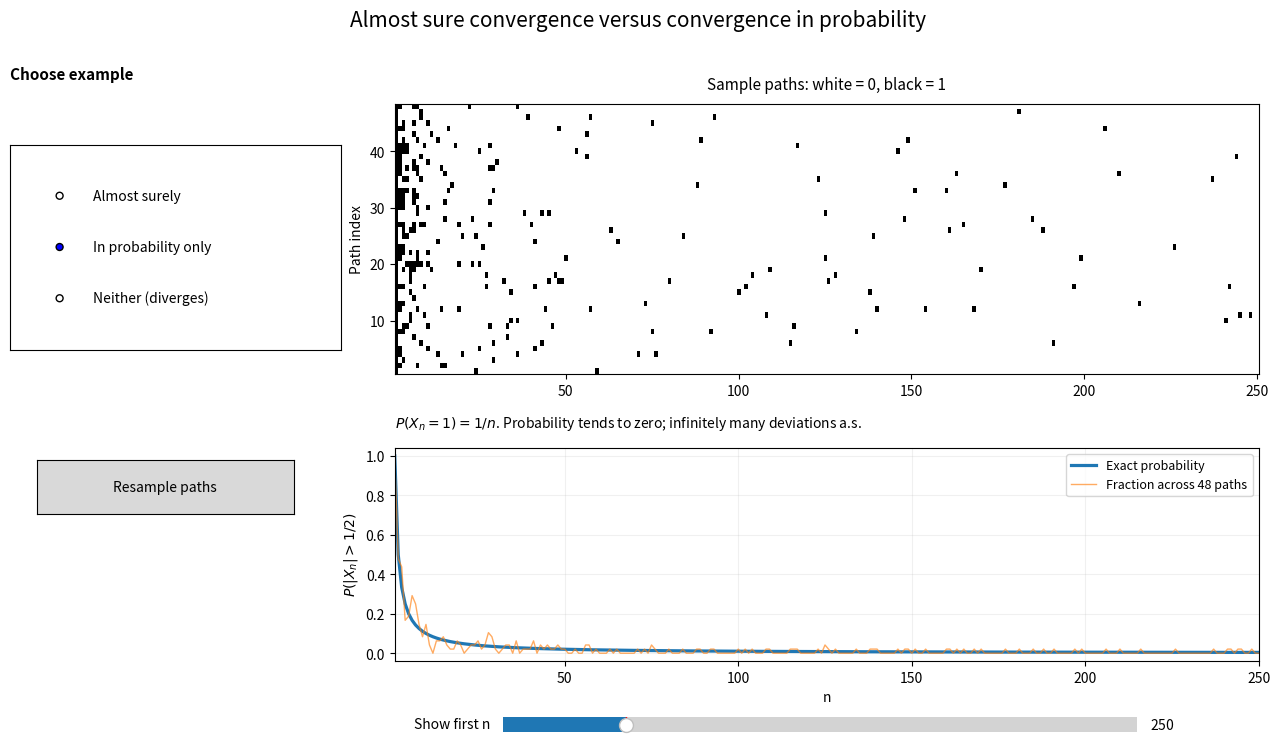

Python code for this plot:
"""Figure 1: almost sure convergence versus convergence in probability.
Run: python convergence_in_probability.py
Requires: numpy, matplotlib. Use an interactive matplotlib backend.
"""
import numpy as np
import matplotlib.pyplot as plt
from matplotlib.widgets import Slider, RadioButtons, Button

rng = np.random.default_rng(2026)
MAX_N, PATHS = 1200, 48

# Dedicated columns for controls prevent text from colliding with plots.
def make_layout(title, options, active=0):
    fig = plt.figure(figsize=(13.5, 8.2), constrained_layout=False)
    fig.suptitle(title, fontsize=15, y=.975)
    ax_top = fig.add_axes([.32, .53, .64, .33])
    ax_bottom = fig.add_axes([.32, .18, .64, .26])
    ax_radio = fig.add_axes([.035, .56, .245, .25])
    radio = RadioButtons(ax_radio, options, active=active)
    ax_button = fig.add_axes([.055, .36, .19, .065])
    button = Button(ax_button, 'Resample paths')
    ax_slider = fig.add_axes([.40, .085, .47, .035])
    slider = Slider(ax_slider, 'Show first n', 20, MAX_N, valinit=250, valstep=10)
    fig.text(.035, .89, 'Choose example', fontsize=11, weight='bold')
    return fig, ax_top, ax_bottom, radio, button, slider

# FIGURE 1: convergence in probability versus almost surely.
opts1 = ['Almost surely', 'In probability only', 'Neither (diverges)']
f1, a1, b1, r1, btn1, s1 = make_layout('Almost sure convergence versus convergence in probability', opts1, 1)
state1 = {}

def sample1():
    n = np.arange(1, MAX_N+1)
    case = r1.value_selected
    p = 2.0**(-n) if case == opts1[0] else (1/n if case == opts1[1] else np.full(MAX_N,.5))
    state1['p'] = p
    state1['samples'] = rng.random((PATHS, MAX_N)) < p

def draw1(_=None):
    end = int(s1.val)
    p, arr = state1['p'], state1['samples']
    a1.clear(); b1.clear()
    a1.imshow(arr[:,:end], origin='lower', interpolation='nearest', aspect='auto',
              extent=[.5,end+.5,.5,PATHS+.5], cmap='Greys', vmin=0, vmax=1)
    a1.set_title('Sample paths: white = 0, black = 1', fontsize=11, pad=10)
    a1.set_ylabel('Path index')
    a1.set_xlim(.5,end+.5)
    x=np.arange(1,end+1)
    b1.plot(x,p[:end],label='Exact probability',linewidth=2.3)
    b1.plot(x,arr[:,:end].mean(axis=0),label='Fraction across 48 paths',alpha=.65,linewidth=1)
    b1.set_ylim(-.04,1.04); b1.set_xlim(1,end)
    b1.set_xlabel('n'); b1.set_ylabel(r'$P(|X_n|>1/2)$')
    b1.grid(alpha=.18); b1.legend(loc='upper right',fontsize=9)
    descriptions = {
        opts1[0]: r'$P(X_n=1)=2^{-n}$. Deviations occur only finitely often a.s.',
        opts1[1]: r'$P(X_n=1)=1/n$. Probability tends to zero; infinitely many deviations a.s.',
        opts1[2]: r'$P(X_n=1)=1/2$. No convergence to zero in probability or a.s.'}
    f1.texts[:] = [t for t in f1.texts if not getattr(t,'_dynamic_note',False)]
    t=f1.text(.32,.465,descriptions[r1.value_selected],fontsize=10)
    t._dynamic_note=True
    f1.canvas.draw_idle()

def change1(_): sample1();draw1()
r1.on_clicked(change1)
btn1.on_clicked(change1)
s1.on_changed(draw1)
sample1();draw1()


plt.show()
